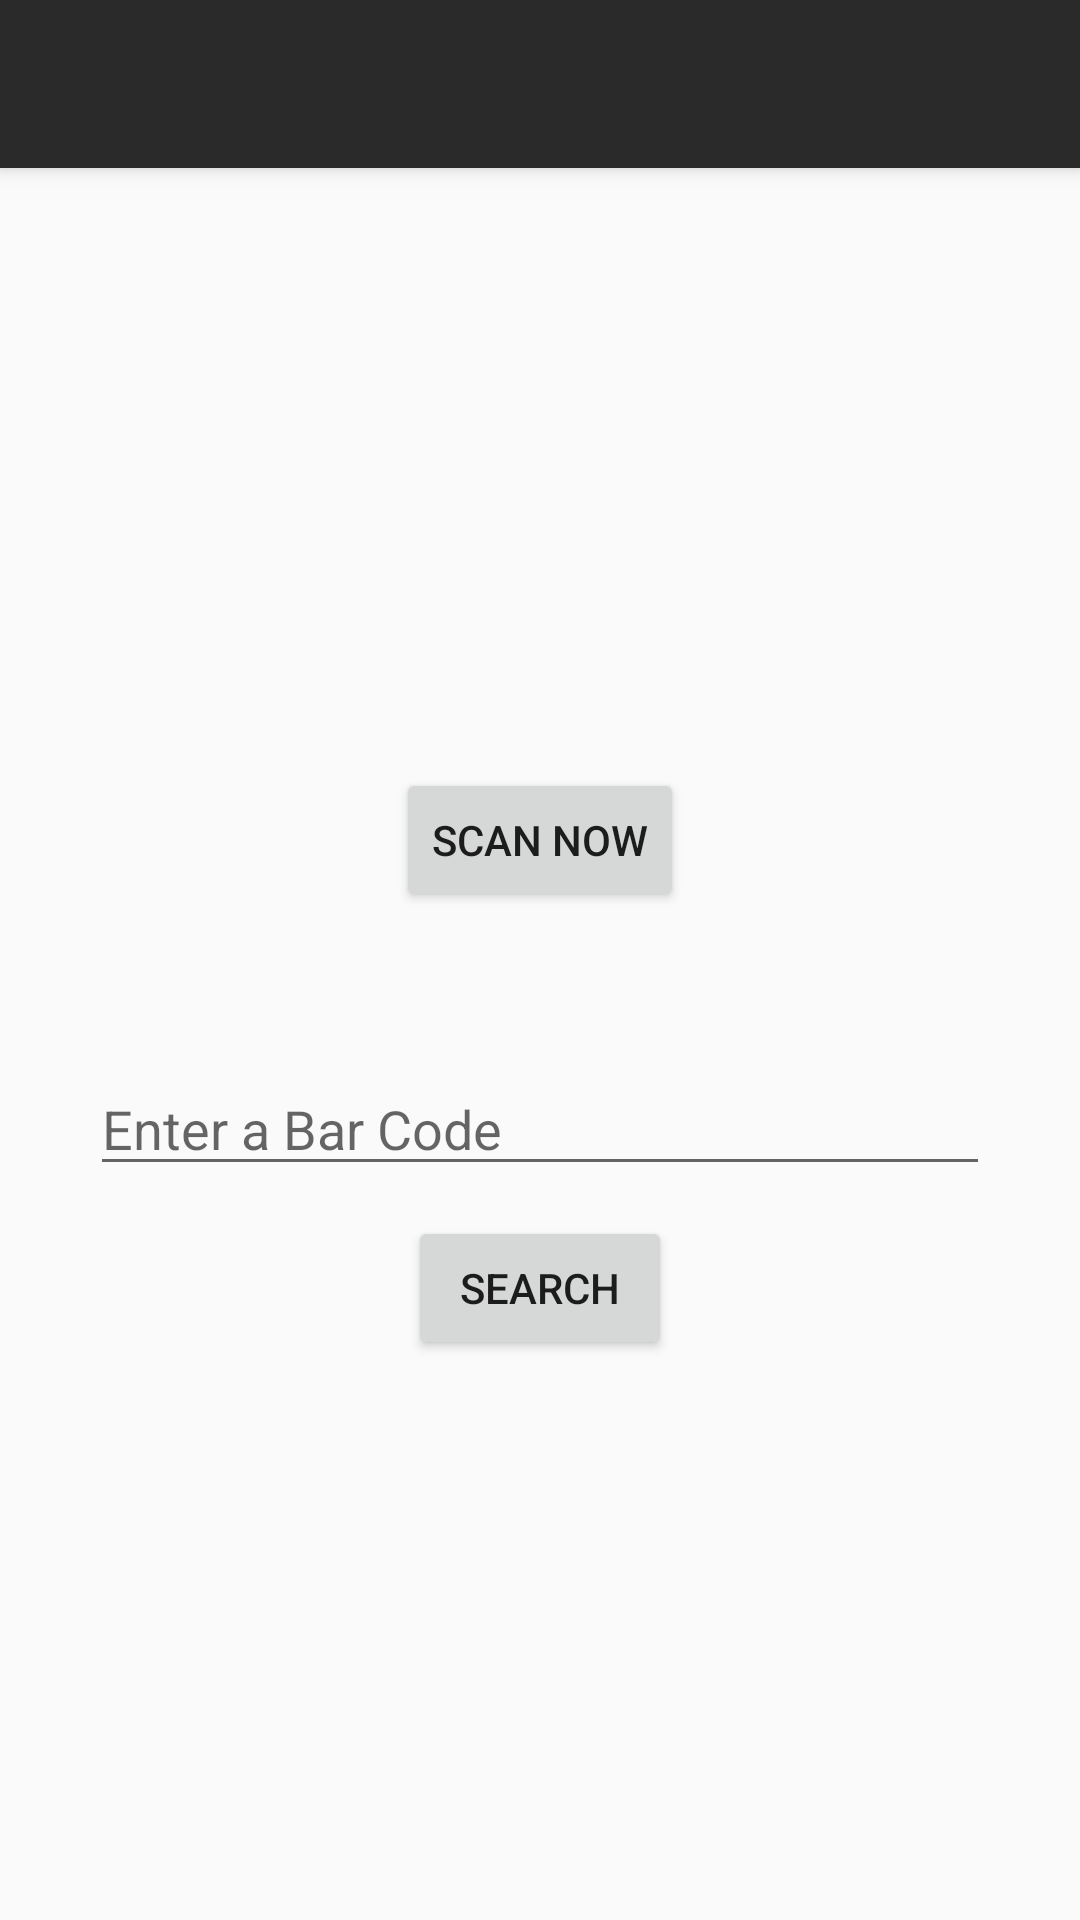

This screen was rendered from an Android layout file. Write that file and the resources it references.
<!-- AndroidManifest.xml: application theme AppTheme -->
<!-- res/layout/activity_main.xml -->
<?xml version="1.0" encoding="utf-8"?>
<LinearLayout xmlns:android="http://schemas.android.com/apk/res/android"
    xmlns:tools="http://schemas.android.com/tools"
    android:layout_width="match_parent"
    android:layout_height="match_parent"
    tools:context=".MainActivity"
    android:orientation="vertical"
    android:layout_gravity="center">

    <include layout="@layout/toolbar"
        android:id="@+id/toolbar"/>

    <Button
        android:id="@+id/scan_btn"
        android:layout_width="wrap_content"
        android:layout_height="wrap_content"
        android:text="@string/ma_scan_btn"
        android:layout_marginTop="200dp"
        android:layout_gravity="center"
        />

    <EditText
        android:id="@+id/bar_code_input"
        android:layout_width="300dp"
        android:layout_height="wrap_content"
        android:layout_gravity="center"
        android:layout_marginTop="50dp"
        android:inputType="numberDecimal"
        android:hint="@string/ma_editText_hint"
        android:autofillHints="@string/ma_editText_hint"
        tools:ignore="UnusedAttribute" />
    <Button
        android:id="@+id/search_btn"
        android:layout_width="wrap_content"
        android:layout_height="wrap_content"
        android:text="@string/ma_search_btn"
        android:layout_marginTop="10dp"
        android:layout_gravity="center"
        />


</LinearLayout>
<!-- res/layout/toolbar.xml (included above) -->
<?xml version="1.0" encoding="utf-8"?>
<androidx.appcompat.widget.Toolbar xmlns:android="http://schemas.android.com/apk/res/android"
    xmlns:tools="http://schemas.android.com/tools"
    android:layout_width="match_parent"
    android:layout_height="?attr/actionBarSize"
    android:elevation="4dp"
    android:background="#2a2a2a"
    android:theme="@style/ThemeOverlay.AppCompat.Dark"
    tools:targetApi="lollipop">

</androidx.appcompat.widget.Toolbar>
<!-- resources referenced by this layout -->
<resources>
  <string name="ma_editText_hint">Enter a Bar Code</string>
  <string name="ma_scan_btn">Scan Now</string>
  <string name="ma_search_btn">Search</string>
  <style name="AppTheme" parent="Theme.AppCompat.Light.NoActionBar">
          
          <item name="colorPrimary">@color/colorPrimary</item>
          <item name="colorPrimaryDark">#2a2a2a</item>
          <item name="colorAccent">@color/colorAccent</item>
      </style>
  <!-- not gathered from this repository: default colours our renderer supplied (Android Studio template values) -->
  <color name="colorPrimary">#FF6200EE</color>
  <color name="colorAccent">#FF03DAC5</color>
</resources>
